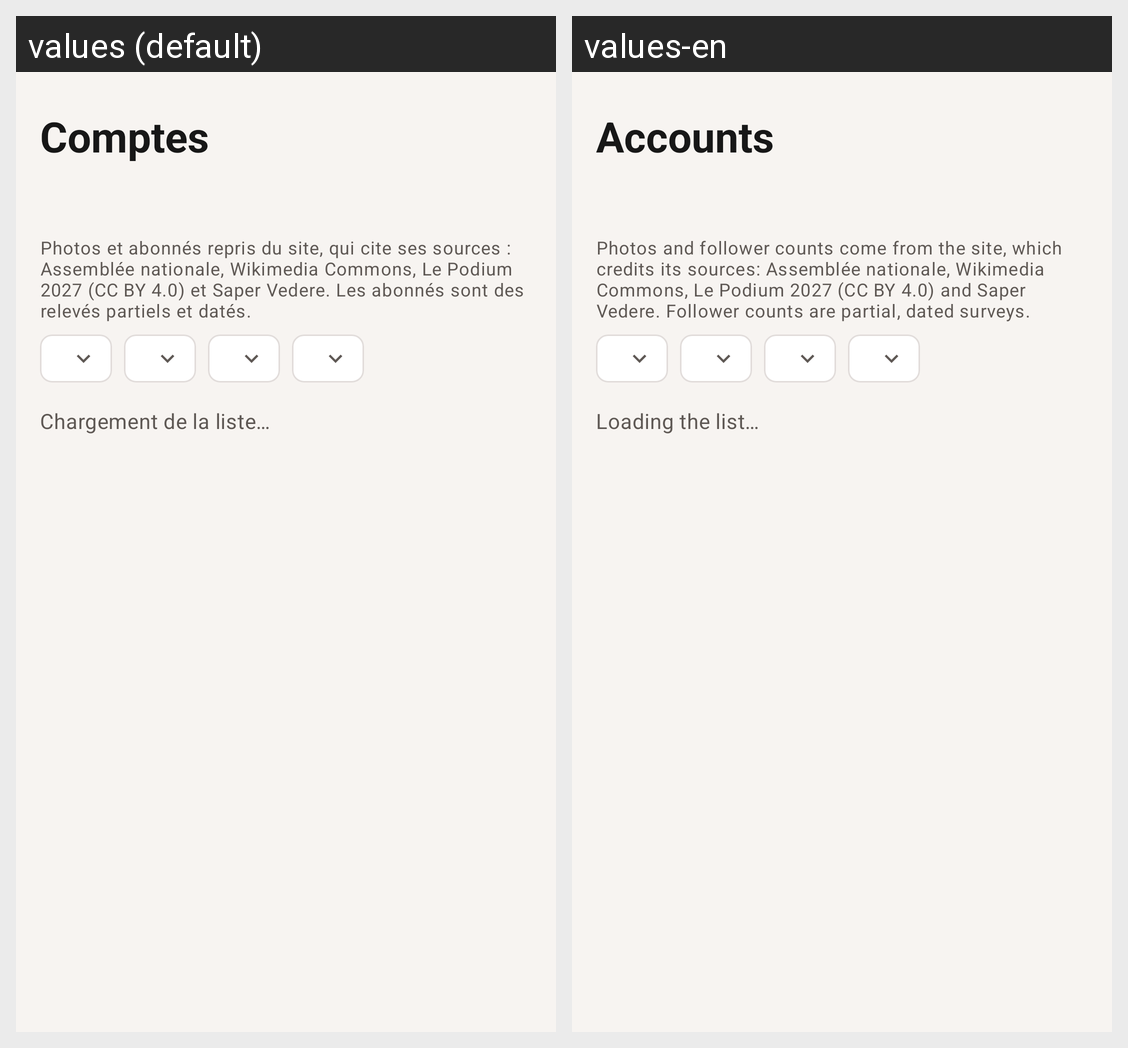

Strings drawn on this Android screen and how each of the app's shown locales translates them:
Android screen res/layout/tab_accounts.xml rendered under 2 locales, left to right: values (default), values-en. Device: Nexus 5 (rendered at 1080×1920; each locale shown at half size, 540×960, under a caption strip naming it); theme Theme.BlockExtremeDroite.
Strings drawn on this screen, with the default value and each locale's value (text and hints the layout hard-codes, and strings that could not be matched under every locale, appear in the picture but are not listed):

accounts_title
  values: Comptes
  values-en: Accounts

accounts_credits
  values: Photos et abonnés repris du site, qui cite ses sources : Assemblée nationale, Wikimedia Commons, Le Podium 2027 (CC BY 4.0) et Saper Vedere. Les abonnés sont des relevés partiels et datés.
  values-en: Photos and follower counts come from the site, which credits its sources: Assemblée nationale, Wikimedia Commons, Le Podium 2027 (CC BY 4.0) and Saper Vedere. Follower counts are partial, dated surveys.

list_loading
  values: Chargement de la liste…
  values-en: Loading the list…
